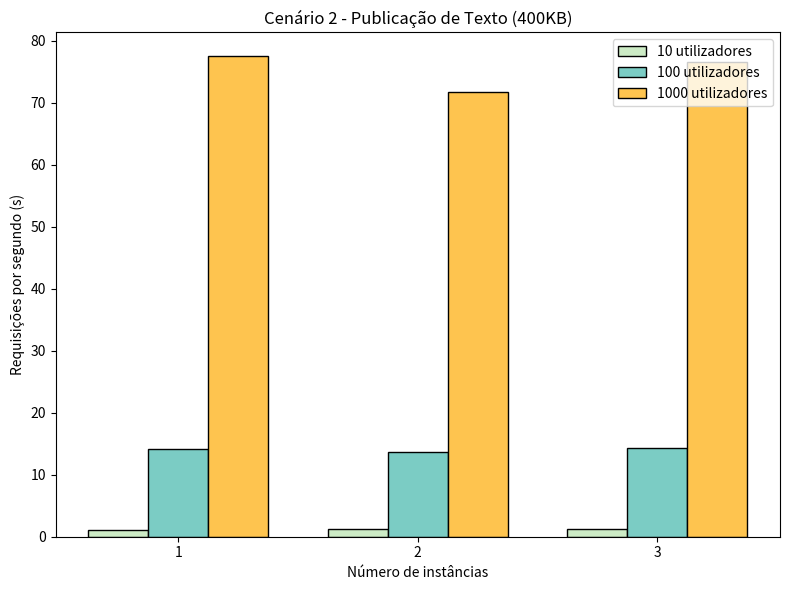

Source code (Python):
import matplotlib.pyplot as plt
import numpy as np

instancias = ['1', '2', '3']
users_10 = [1.1, 1.3, 1.3]
users_100 = [14.2, 13.6, 14.3]
users_1000 = [77.5, 71.7, 76.6]

x = np.arange(len(instancias))
width = 0.25

fig, ax = plt.subplots(figsize=(8, 6))
rects1 = ax.bar(x - width, users_10, width, label='10 utilizadores', color='#ccebc5', edgecolor='black')
rects2 = ax.bar(x, users_100, width, label='100 utilizadores', color='#7bccc4', edgecolor='black')
rects3 = ax.bar(x + width, users_1000, width, label='1000 utilizadores', color='#fec44f', edgecolor='black')

ax.set_xlabel('Número de instâncias')
ax.set_ylabel('Requisições por segundo (s)')
ax.set_title('Cenário 2 - Publicação de Texto (400KB)')
ax.set_xticks(x)
ax.set_xticklabels(instancias)
ax.legend()

plt.tight_layout()
plt.savefig('grafico_rps_cenario2.png')
print("Gráfico gerado e guardado como grafico_rps_cenario2.png")
